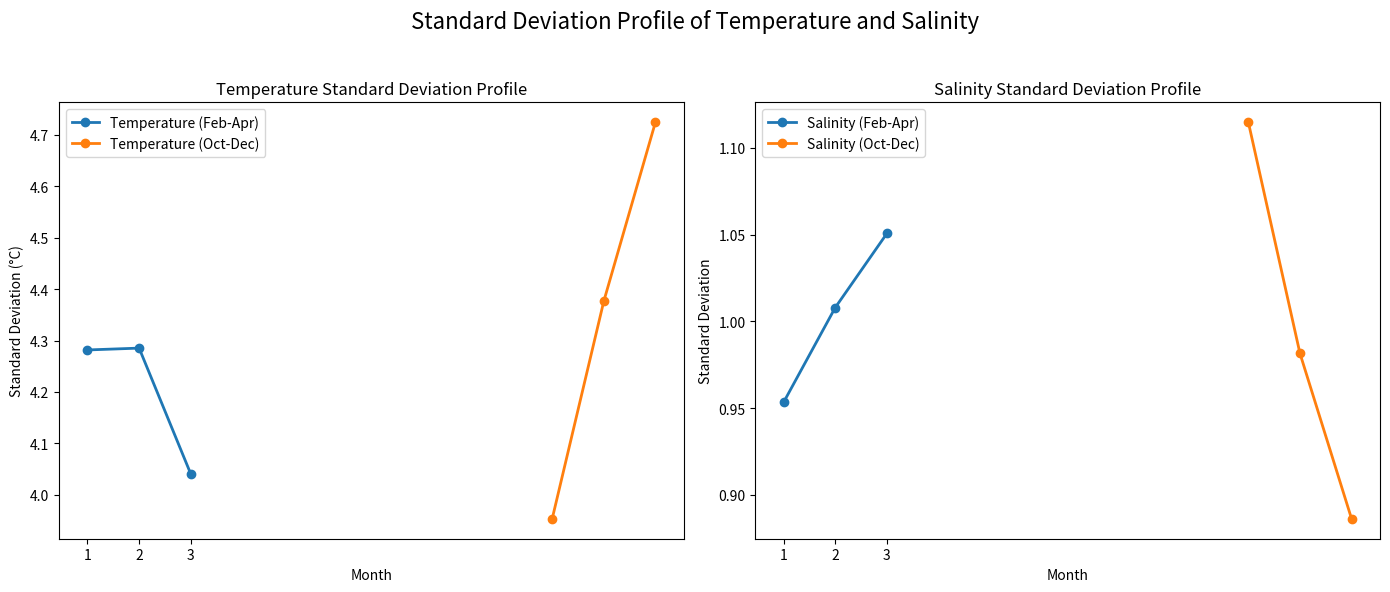

Generate this figure with matplotlib:
import numpy as np
import matplotlib.pyplot as plt

# Generate synthetic data for temperature and salinity
years = np.arange(1883, 2023)  # Assuming data spans 140 years
data_points = 12 * (years.shape[0] // 12)  # Ensure divisibility by 12
years = years[:data_points]  # Trim years to match data_points

# Generate synthetic data for temperature and salinity
temperature = 10 + 0.1 * (years - 1883) + np.random.normal(0, 1, data_points)
salinity = 35 - 0.02 * (years - 1883) + np.random.normal(0, 0.5, data_points)

# Reshape the data into 2D arrays for monthly climatology
temperature_2d = temperature.reshape(-1, 12)
salinity_2d = salinity.reshape(-1, 12)

# Define the seasons
seasons = ['Feb-Apr', 'Oct-Dec']

# Select data for the chosen seasons (Feb-Apr and Oct-Dec)
seasonal_temperature = [temperature_2d[:, 1:4], temperature_2d[:, 9:12]]
seasonal_salinity = [salinity_2d[:, 1:4], salinity_2d[:, 9:12]]

# Calculate the standard deviation profiles for temperature and salinity
std_dev_temperature = np.std(seasonal_temperature, axis=1, ddof=1)
std_dev_salinity = np.std(seasonal_salinity, axis=1, ddof=1)

# Create plots for standard deviation profiles
fig, axes = plt.subplots(nrows=1, ncols=2, figsize=(14, 6))
fig.suptitle('Standard Deviation Profile of Temperature and Salinity', fontsize=16)

# Plot Temperature for Feb-Apr and Oct-Dec
for i, season in enumerate(seasons):
    months = np.arange(1, 4) if i == 0 else np.arange(10, 13)
    axes[0].plot(months, std_dev_temperature[i], label=f'Temperature ({season})', marker='o', linestyle='-', linewidth=2)

axes[0].set_xlabel('Month')
axes[0].set_ylabel('Standard Deviation (°C)')
axes[0].set_title('Temperature Standard Deviation Profile')
axes[0].set_xticks(range(1, 4))
axes[0].legend()

# Plot Salinity for Feb-Apr and Oct-Dec
for i, season in enumerate(seasons):
    months = np.arange(1, 4) if i == 0 else np.arange(10, 13)
    axes[1].plot(months, std_dev_salinity[i], label=f'Salinity ({season})', marker='o', linestyle='-', linewidth=2)

axes[1].set_xlabel('Month')
axes[1].set_ylabel('Standard Deviation')
axes[1].set_title('Salinity Standard Deviation Profile')
axes[1].set_xticks(range(1, 4))
axes[1].legend()

# Show the plots
plt.tight_layout(rect=[0, 0, 1, 0.95])
plt.show()
